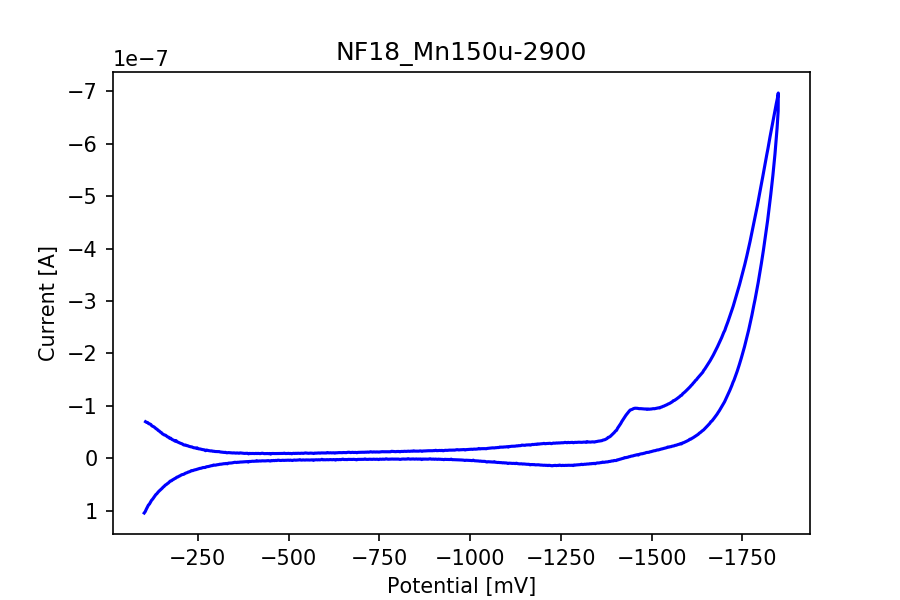

Values plotted in this chart, from the file beside it:
potential, current
-106.0, -6.981929975580768e-08
-108.9, -6.856283369416002e-08
-111.8, -6.828865229550825e-08
-114.7, -6.605864358647388e-08
-117.6, -6.554206993684012e-08
-120.4, -6.459077969282225e-08
-123.4, -6.195784353707355e-08
-126.2, -6.093979608294917e-08
-129.1, -5.995592196256979e-08
-132.1, -5.834023853225373e-08
-134.9, -5.6444810602443686e-08
-137.8, -5.542596841962755e-08
-140.8, -5.323331195910517e-08
-143.6, -5.2141354736648564e-08
-146.5, -5.016327502289712e-08
-149.4, -4.905224431183866e-08
-152.3, -4.6830182889721735e-08
-155.2, -4.562378473565396e-08
-158.1, -4.4408644565977e-08
-161.0, -4.405975867030128e-08
-163.9, -4.254500578383673e-08
-166.8, -4.0757660956103915e-08
-169.7, -4.0264134438530734e-08
-172.6, -3.811121441259556e-08
-175.5, -3.8218502785981036e-08
-178.4, -3.615220818744598e-08
-181.2, -3.532251143326498e-08
-184.1, -3.4285390490538734e-08
-187.1, -3.2821500240345824e-08
-189.9, -3.381491110502614e-08
-192.8, -3.162225464450375e-08
-195.8, -3.062010176421425e-08
-198.6, -2.9543244386900788e-08
-201.5, -2.8878851200602593e-08
-204.4, -2.8181874137942886e-08
-207.3, -2.7439597539853756e-08
-210.2, -2.5904181707403864e-08
-213.1, -2.5182568055300084e-08
-216.0, -2.5474233485170224e-08
-218.9, -2.4244788199041865e-08
-221.8, -2.409776339106918e-08
-224.7, -2.30995841542384e-08
-227.6, -2.2449496084391604e-08
-230.5, -2.19591484815854e-08
-233.4, -2.1795434371086084e-08
-236.2, -2.081632862285717e-08
-239.2, -2.0121735746272692e-08
-242.1, -1.9955637449698143e-08
-244.9, -1.9265018216572388e-08
-247.9, -1.9985837139984426e-08
-250.8, -1.8264454793666377e-08
-253.6, -1.8069746264189034e-08
-256.6, -1.7782849206469362e-08
-259.4, -1.718998160242815e-08
-262.3, -1.672268113168253e-08
-265.2, -1.6459625934715183e-08
-268.1, -1.6120276783340388e-08
-271.0, -1.452605102770142e-08
-273.9, -1.5738012282611404e-08
-276.8, -1.518567584184915e-08
... 1,147 more rows
